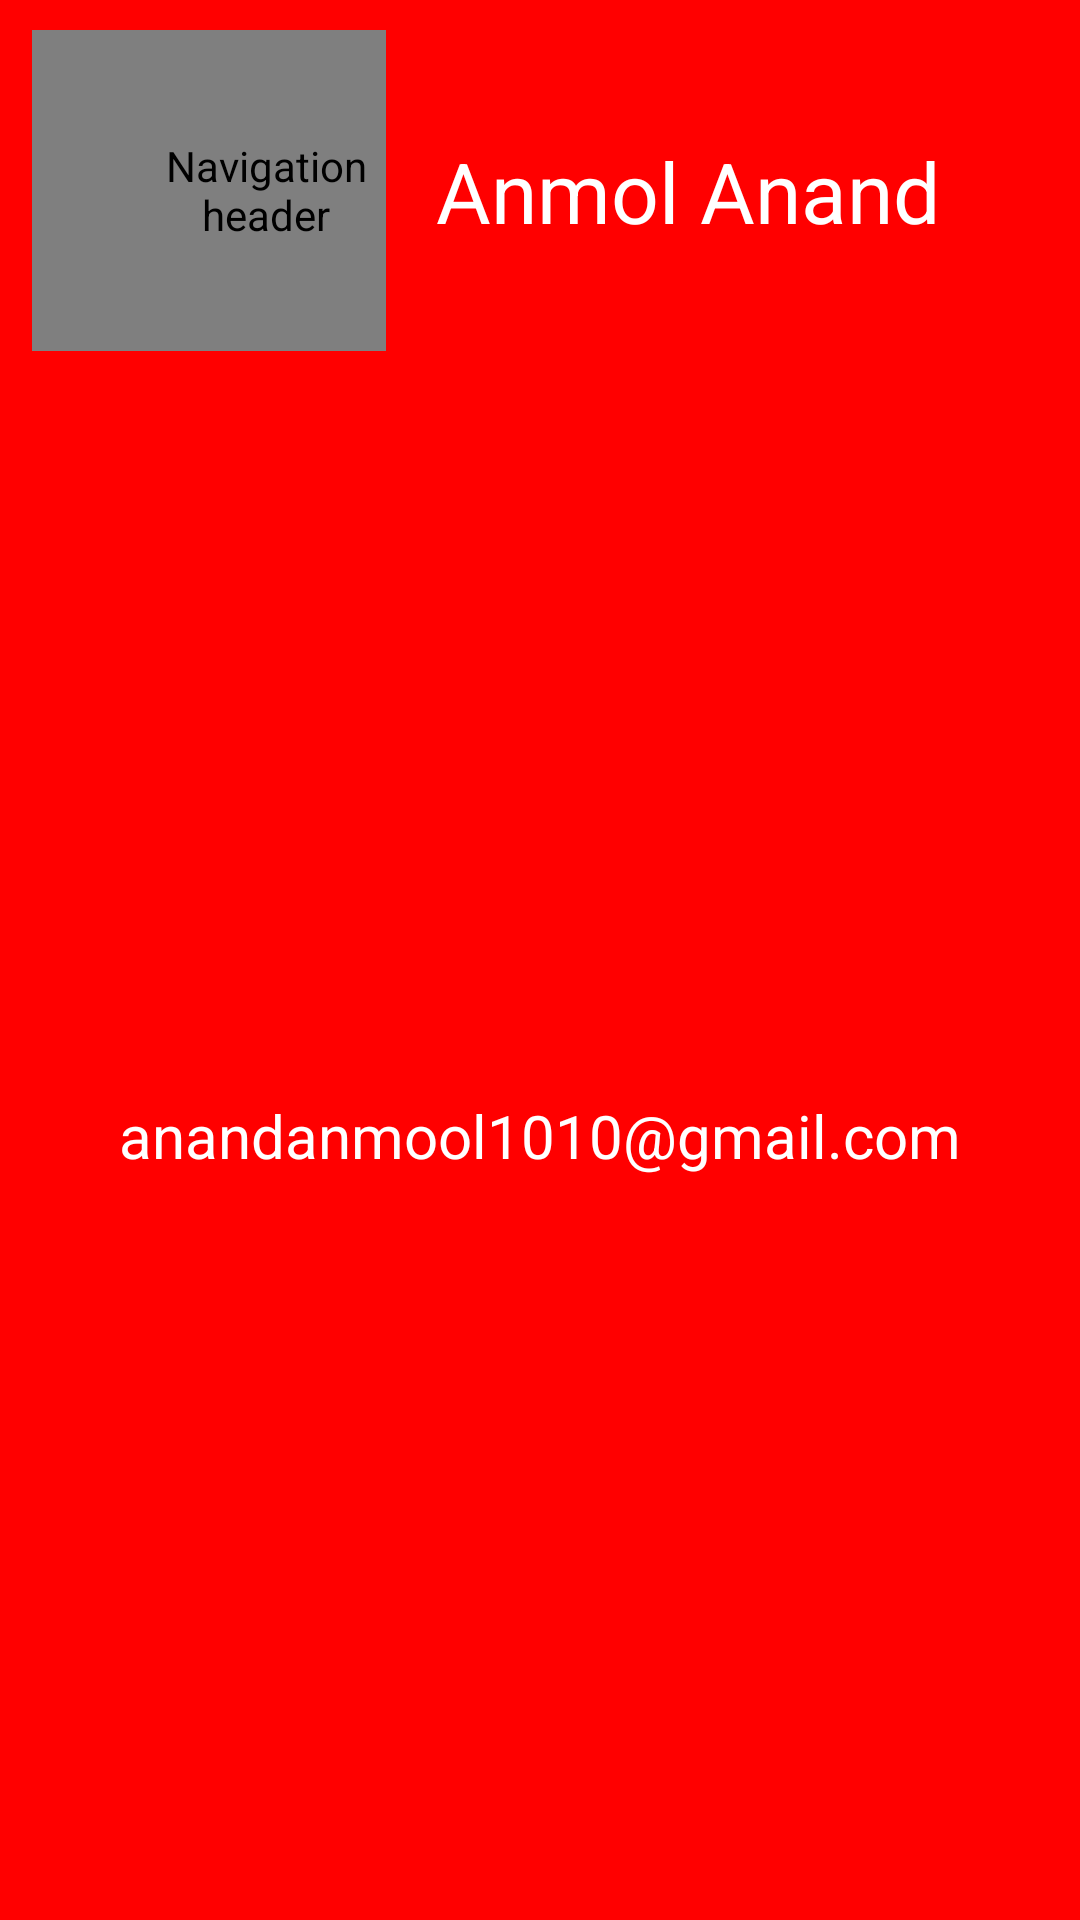

Reconstruct the res/layout file that produces this screen, plus the resources it refers to.
<!-- AndroidManifest.xml: application theme AppTheme -->
<!-- res/layout/nav_header_main.xml -->
<?xml version="1.0" encoding="utf-8"?>
<androidx.constraintlayout.widget.ConstraintLayout xmlns:android="http://schemas.android.com/apk/res/android"
    xmlns:app="http://schemas.android.com/apk/res-auto"
    xmlns:tools="http://schemas.android.com/tools"
    android:layout_width="match_parent"
    android:layout_height="@dimen/nav_header_height"
    android:background="@color/colourPrimary"
    android:gravity="bottom"
    android:orientation="vertical">

    <de.hdodenhof.circleimageview.CircleImageView
        android:id="@+id/userImage"
        android:paddingLeft="38dp"
        android:layout_width="118dp"
        android:layout_height="107dp"
        android:layout_marginTop="10dp"
        android:layout_marginStart="4dp"
        android:contentDescription="@string/nav_header_desc"
        android:paddingTop="@dimen/nav_header_vertical_spacing"
        app:layout_constraintEnd_toStartOf="@+id/userName"
        app:layout_constraintStart_toStartOf="parent"
        app:layout_constraintTop_toTopOf="parent"
        app:srcCompat="@drawable/profile_placeholder" />

    <TextView
        android:id="@+id/userName"
        android:layout_width="wrap_content"
        android:layout_height="wrap_content"
        android:layout_marginStart="10dp"
        android:layout_marginEnd="40dp"
        android:paddingTop="@dimen/nav_header_vertical_spacing"
        app:layout_constraintStart_toEndOf="@id/userImage"
        android:text="Anmol Anand"
        android:textColor="@android:color/white"
        android:textSize="28dp"
        app:layout_constraintEnd_toEndOf="parent"
        app:layout_constraintBottom_toBottomOf="@id/userImage"
        app:layout_constraintTop_toTopOf="@id/userImage" />

    <TextView
        android:id="@+id/userPhoneNumber"
        android:layout_width="0dp"
        android:layout_height="wrap_content"
        android:text="anandanmool1010@gmail.com"
        android:textColor="@android:color/white"
        android:textAlignment="center"
        android:textSize="20dp"
        app:layout_constraintEnd_toEndOf="parent"
        app:layout_constraintStart_toStartOf="parent"
        app:layout_constraintTop_toBottomOf="@+id/userImage"
        app:layout_constraintBottom_toBottomOf="parent"/>
</androidx.constraintlayout.widget.ConstraintLayout>
<!-- resources referenced by this layout -->
<resources>
  <color name="colourPrimary">#FF0000</color>
  <!-- drawable profile_placeholder: png bitmap (drawable-hdpi, 3729 bytes) -->
  <string name="nav_header_desc">Navigation header</string>
  <style name="AppTheme" parent="Theme.AppCompat.Light.NoActionBar">
          
          <item name="colorPrimary">@color/colourPrimary</item>
      </style>
</resources>
